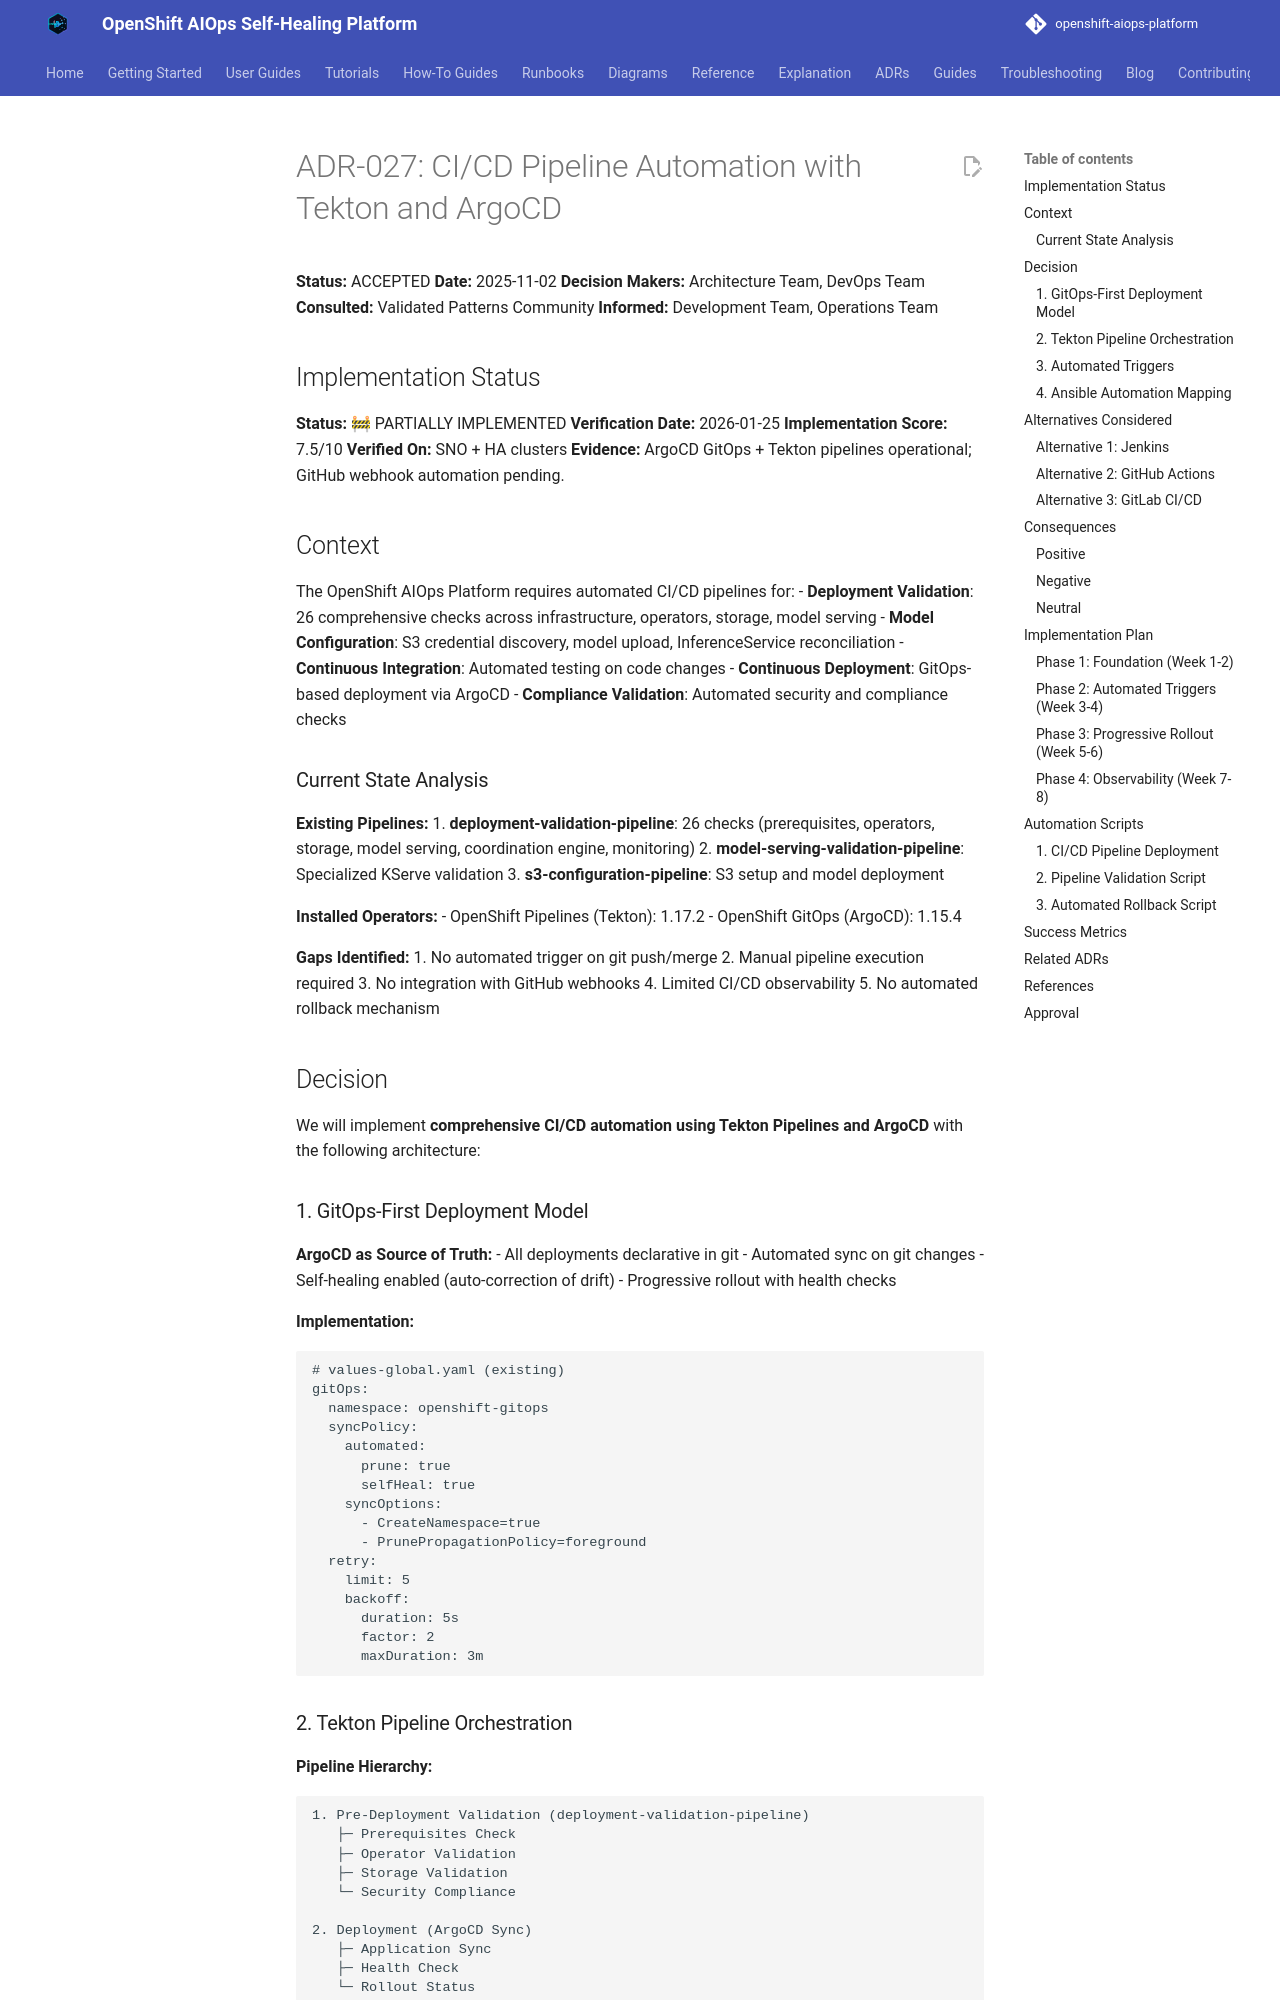

repository: KubeHeal/openshift-aiops-platform · page: adrs/027-cicd-pipeline-automation/index.html · generator: mkdocs

# ADR-027: CI/CD Pipeline Automation with Tekton and ArgoCD

**Status:** ACCEPTED
**Date:** 2025-11-02
**Decision Makers:** Architecture Team, DevOps Team
**Consulted:** Validated Patterns Community
**Informed:** Development Team, Operations Team

## Implementation Status
**Status:** 🚧 PARTIALLY IMPLEMENTED
**Verification Date:** 2026-01-25
**Implementation Score:** 7.5/10
**Verified On:** SNO + HA clusters
**Evidence:** ArgoCD GitOps + Tekton pipelines operational; GitHub webhook automation pending.

## Context

The OpenShift AIOps Platform requires automated CI/CD pipelines for:
- **Deployment Validation**: 26 comprehensive checks across infrastructure, operators, storage, model serving
- **Model Configuration**: S3 credential discovery, model upload, InferenceService reconciliation
- **Continuous Integration**: Automated testing on code changes
- **Continuous Deployment**: GitOps-based deployment via ArgoCD
- **Compliance Validation**: Automated security and compliance checks

### Current State Analysis

**Existing Pipelines:**
1. **deployment-validation-pipeline**: 26 checks (prerequisites, operators, storage, model serving, coordination engine, monitoring)
2. **model-serving-validation-pipeline**: Specialized KServe validation
3. **s3-configuration-pipeline**: S3 setup and model deployment

**Installed Operators:**
- OpenShift Pipelines (Tekton): 1.17.2
- OpenShift GitOps (ArgoCD): 1.15.4

**Gaps Identified:**
1. No automated trigger on git push/merge
2. Manual pipeline execution required
3. No integration with GitHub webhooks
4. Limited CI/CD observability
5. No automated rollback mechanism

## Decision

We will implement **comprehensive CI/CD automation using Tekton Pipelines and ArgoCD** with the following architecture:
